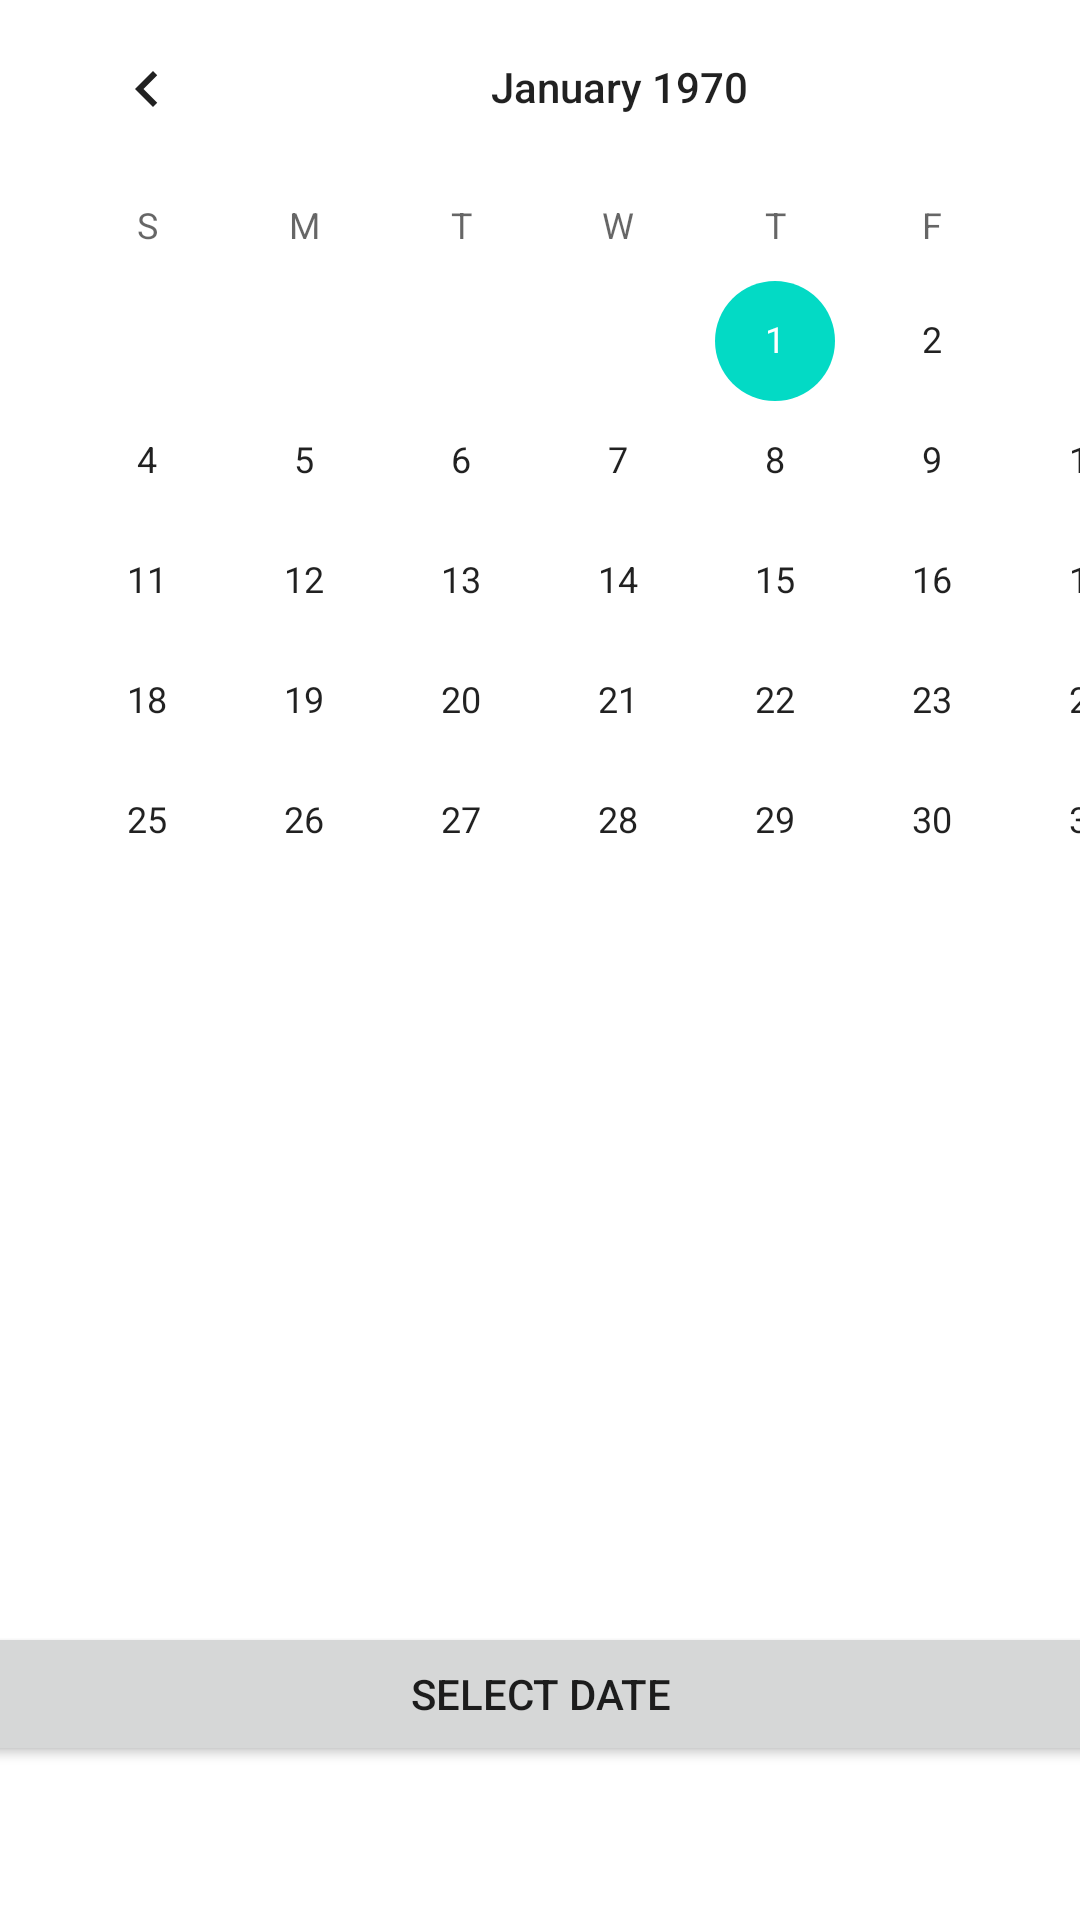

This screen was rendered from an Android layout file. Write that file and the resources it references.
<!-- AndroidManifest.xml: application theme Theme.SetahajoFoglalas -->
<!-- res/layout/activity_date_select.xml -->
<?xml version="1.0" encoding="utf-8"?>
<androidx.constraintlayout.widget.ConstraintLayout xmlns:android="http://schemas.android.com/apk/res/android"
    xmlns:app="http://schemas.android.com/apk/res-auto"
    xmlns:tools="http://schemas.android.com/tools"
    android:layout_width="match_parent"
    android:layout_height="match_parent"
    tools:context=".DateSelect">

    <CalendarView
        android:id="@+id/calendarView"
        android:layout_width="407dp"
        android:layout_height="369dp"
        android:layout_marginStart="3dp"
        android:layout_marginTop="85dp"
        android:layout_marginEnd="1dp"
        android:layout_marginBottom="88dp"
        app:layout_constraintBottom_toTopOf="@+id/DateSelected"
        app:layout_constraintEnd_toEndOf="parent"
        app:layout_constraintHorizontal_bias="0.0"
        app:layout_constraintStart_toStartOf="parent"
        app:layout_constraintTop_toTopOf="parent" />

    <Button
        android:id="@+id/DateSelected"
        android:layout_width="409dp"
        android:layout_height="wrap_content"
        android:layout_marginStart="1dp"
        android:layout_marginTop="88dp"
        android:layout_marginEnd="1dp"
        android:layout_marginBottom="141dp"
        android:text="Select Date"
        app:layout_constraintBottom_toBottomOf="parent"
        app:layout_constraintEnd_toEndOf="parent"
        app:layout_constraintStart_toStartOf="parent"
        app:layout_constraintTop_toBottomOf="@+id/calendarView" />
</androidx.constraintlayout.widget.ConstraintLayout>
<!-- resources referenced by this layout -->
<resources>
  <style name="Theme.SetahajoFoglalas" parent="Theme.MaterialComponents.DayNight.DarkActionBar">
          
          <item name="colorPrimary">@color/purple_500</item>
          <item name="colorPrimaryVariant">@color/purple_700</item>
          <item name="colorOnPrimary">@color/white</item>
          
          <item name="colorSecondary">@color/teal_200</item>
          <item name="colorSecondaryVariant">@color/teal_700</item>
          <item name="colorOnSecondary">@color/black</item>
          
          <item name="android:statusBarColor" tools:targetApi="l">?attr/colorPrimaryVariant</item>
          
      </style>
  <!-- not gathered from this repository: default colours our renderer supplied (Android Studio template values) -->
  <color name="purple_500">#FF6200EE</color>
  <color name="purple_700">#FF3700B3</color>
  <color name="teal_200">#FF03DAC5</color>
  <color name="teal_700">#FF018786</color>
  <color name="black">#FF000000</color>
  <color name="white">#FFFFFFFF</color>
</resources>
